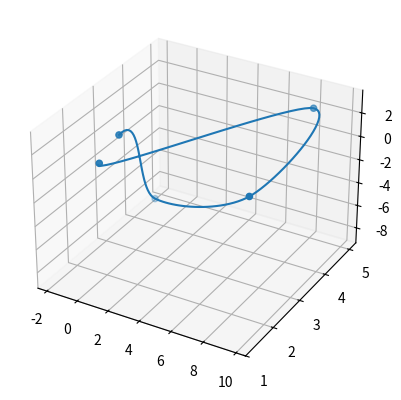

Write the Python code that produced this figure.
#!/usr/bin/env python2.7
import numpy as np
from numpy.linalg import inv
import matplotlib.pyplot as plt
import matplotlib.pyplot as plt
from mpl_toolkits.mplot3d import Axes3D


## input --> list of points (x,y,z)

class odom():
    def __init__(self):
        self.a = np.matrix([[2, -2, 1, 1],
                            [-3, 3, -2, -1],
                            [0, 0, 1, 0],
                            [1, 0, 0, 0]
                            ])

    def init(self, points):
        self.points_x = points[:, 0]
        self.points_y = points[:, 1]
        self.points_z = points[:, 2]
        self.time = np.arange(0, 1, 0.01)

    def getGain(self, p1, p3):
        return 0.5 * (p3 - p1)

    def calcGains(self, points):
        gain = list()
        for i in range(0, len(points)):
            if i == 0:
                gain.append(points[0] * 1.0)
            elif i == len(points) - 1:
                gain.append(points[i] * 1.0)
            else:
                gain.append(self.getGain(points[i - 1], points[i + 1]))
        return gain

    def poly(self, points):
        d = list()
        gains = self.calcGains(points)
        for i in range(0, len(points) - 1):
            C = np.transpose(np.matrix([points[i], points[i + 1], gains[i], gains[i + 1]]))
            for t in self.time:
                d.append(float(np.matrix([t ** 3, t ** 2, t, 1]) * self.a * C))
        return d

    def poly_sample(self, points, time, slot):
        gains = self.calcGains(points)

        C = np.transpose(np.matrix([points[slot], points[slot + 1], gains[slot], gains[slot + 1]]))
        return float(np.matrix([time ** 3, time ** 2, time, 1]) * self.a * C)

    def getValue(self, time):
        time *= len(self.points_x) - 1
        slot = int(time)
        return np.array([self.poly_sample(self.points_x, time - slot, slot),
                         self.poly_sample(self.points_y, time - slot, slot),
                         self.poly_sample(self.points_z, time - slot, slot)])


if __name__ == '__main__':
    points = np.array([[1.0, 2.0, 3.0],
                       [-1.5, 4.5, -8.5],
                       [9.0, 2.0, 1.0],
                       [8.0, 5.0, 2.0],
                       [1.1, 1.3, 2.1]
                       ])
    spline = odom()
    spline.init(points)

    fig = plt.figure()
    ax = fig.add_subplot(111, projection='3d')

    data = np.array([0, 0, 0])
    t = np.arange(0, 1, 0.01)
    for i in t:
        data = np.vstack((data, spline.getValue(i)))

    ax.plot(xs=data[1:,0], ys=data[1:,1], zs=data[1:,2])
    #plt.plot(data[1:, 0])
    ax.scatter(points[0:,0],points[0:,1],points[:,2])
    plt.show()
